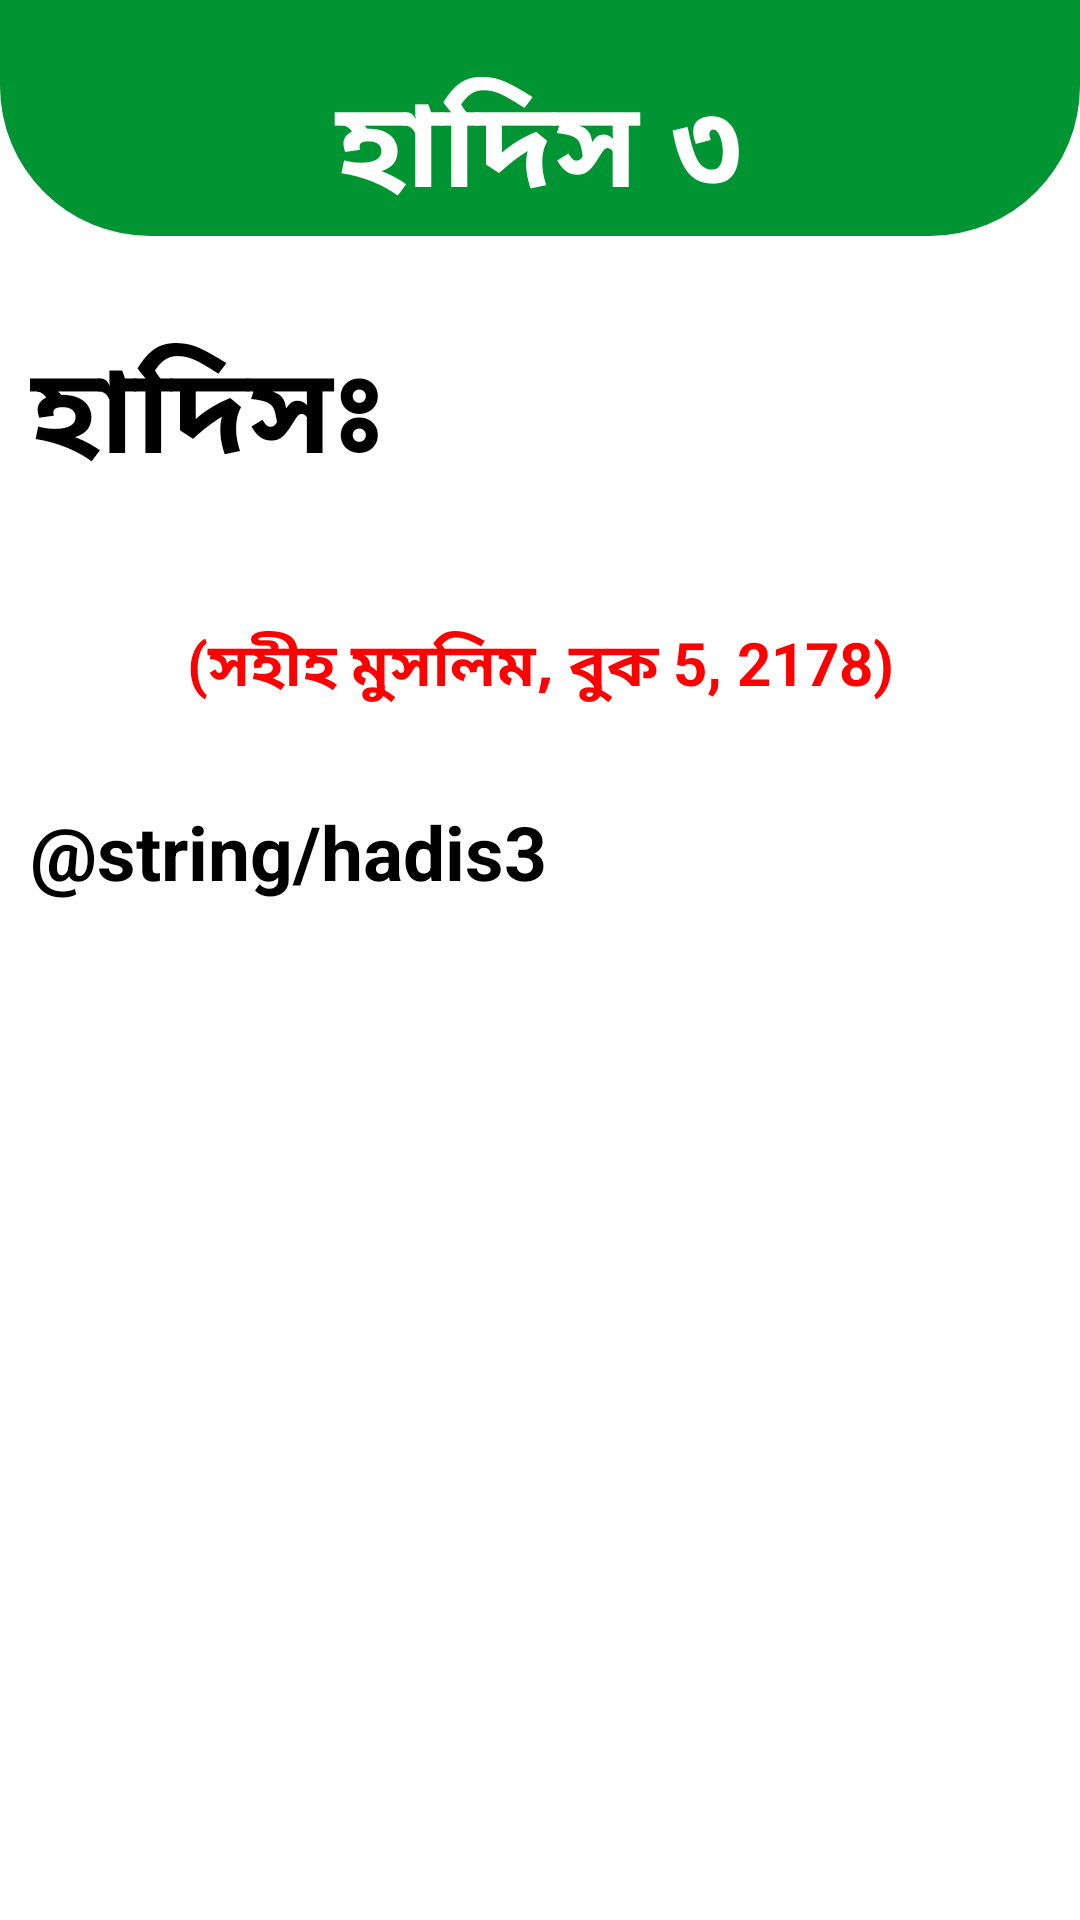

Android layout source for this screen:
<!-- AndroidManifest.xml: application theme Theme.Zakat -->
<!-- res/layout/activity_hadis_three.xml -->
<?xml version="1.0" encoding="utf-8"?>
<LinearLayout xmlns:android="http://schemas.android.com/apk/res/android"
    xmlns:app="http://schemas.android.com/apk/res-auto"
    xmlns:tools="http://schemas.android.com/tools"
    android:layout_width="match_parent"
    android:layout_height="match_parent"
    android:orientation="vertical"
    android:background="@color/white"
    tools:context=".hadis_three">

    
    <LinearLayout
        android:layout_width="match_parent"
        android:layout_height="wrap_content"
        android:orientation="vertical"
        android:gravity="center"
        android:background="@drawable/header">
        <TextView
            android:layout_width="match_parent"
            android:layout_height="wrap_content"
            android:text="হাদিস ৩"
            android:textAlignment="center"
            android:textSize="40sp"
            android:textStyle="bold"
            android:textColor="@color/white"
            android:layout_marginTop="20dp"/>

    </LinearLayout>

    <ScrollView
        android:layout_width="match_parent"
        android:layout_height="match_parent">

        <LinearLayout
            android:layout_width="match_parent"
            android:layout_height="match_parent"
            android:orientation="vertical">

            <TextView
                android:layout_width="match_parent"
                android:layout_height="wrap_content"
                android:text="হাদিসঃ "
                android:textSize="40sp"
                android:textColor="@color/black"
                android:layout_marginTop="20dp"
                android:textStyle="bold"
                android:padding="10dp"/>

            <TextView
                android:layout_width="match_parent"
                android:layout_height="wrap_content"
                android:text="(সহীহ মুসলিম, বুক 5, 2178)"
                android:textSize="20sp"
                android:textAlignment="center"
                android:textColor="#ff0000"
                android:layout_marginTop="20dp"
                android:textStyle="bold"
                android:padding="10dp"/>

            <TextView
                android:layout_width="match_parent"
                android:layout_height="wrap_content"
                android:text="@string/hadis3"
                android:textSize="25sp"
                android:textColor="@color/black"
                android:layout_marginTop="10dp"
                android:textStyle="bold"
                android:padding="10dp"
                android:justificationMode="inter_word"/>

        </LinearLayout>

    </ScrollView>

</LinearLayout>
<!-- resources referenced by this layout -->
<resources>
  <color name="black">#FF000000</color>
  <color name="white">#FFFFFFFF</color>
  <!-- drawable header (drawable) -->
  <?xml version="1.0" encoding="utf-8"?>
  <shape xmlns:android="http://schemas.android.com/apk/res/android">
      <solid android:color="#009432"/>
      <corners
          android:topLeftRadius="0dp"
          android:topRightRadius="0dp"
          android:bottomLeftRadius="50dp"
          android:bottomRightRadius="50dp"/>
  </shape>
  <style name="Theme.Zakat" parent="Theme.MaterialComponents.DayNight.NoActionBar">
          
          <item name="colorPrimary">@color/purple_500</item>
          <item name="colorPrimaryVariant">#009432</item>
          <item name="colorOnPrimary">@color/white</item>
          
          <item name="colorSecondary">@color/teal_200</item>
          <item name="colorSecondaryVariant">@color/teal_700</item>
          <item name="colorOnSecondary">@color/black</item>
          
          <item name="android:statusBarColor">?attr/colorPrimaryVariant</item>
          
      </style>
  <color name="purple_500">#009432</color>
  <color name="teal_200">#FF03DAC5</color>
  <color name="teal_700">#FF018786</color>
</resources>
